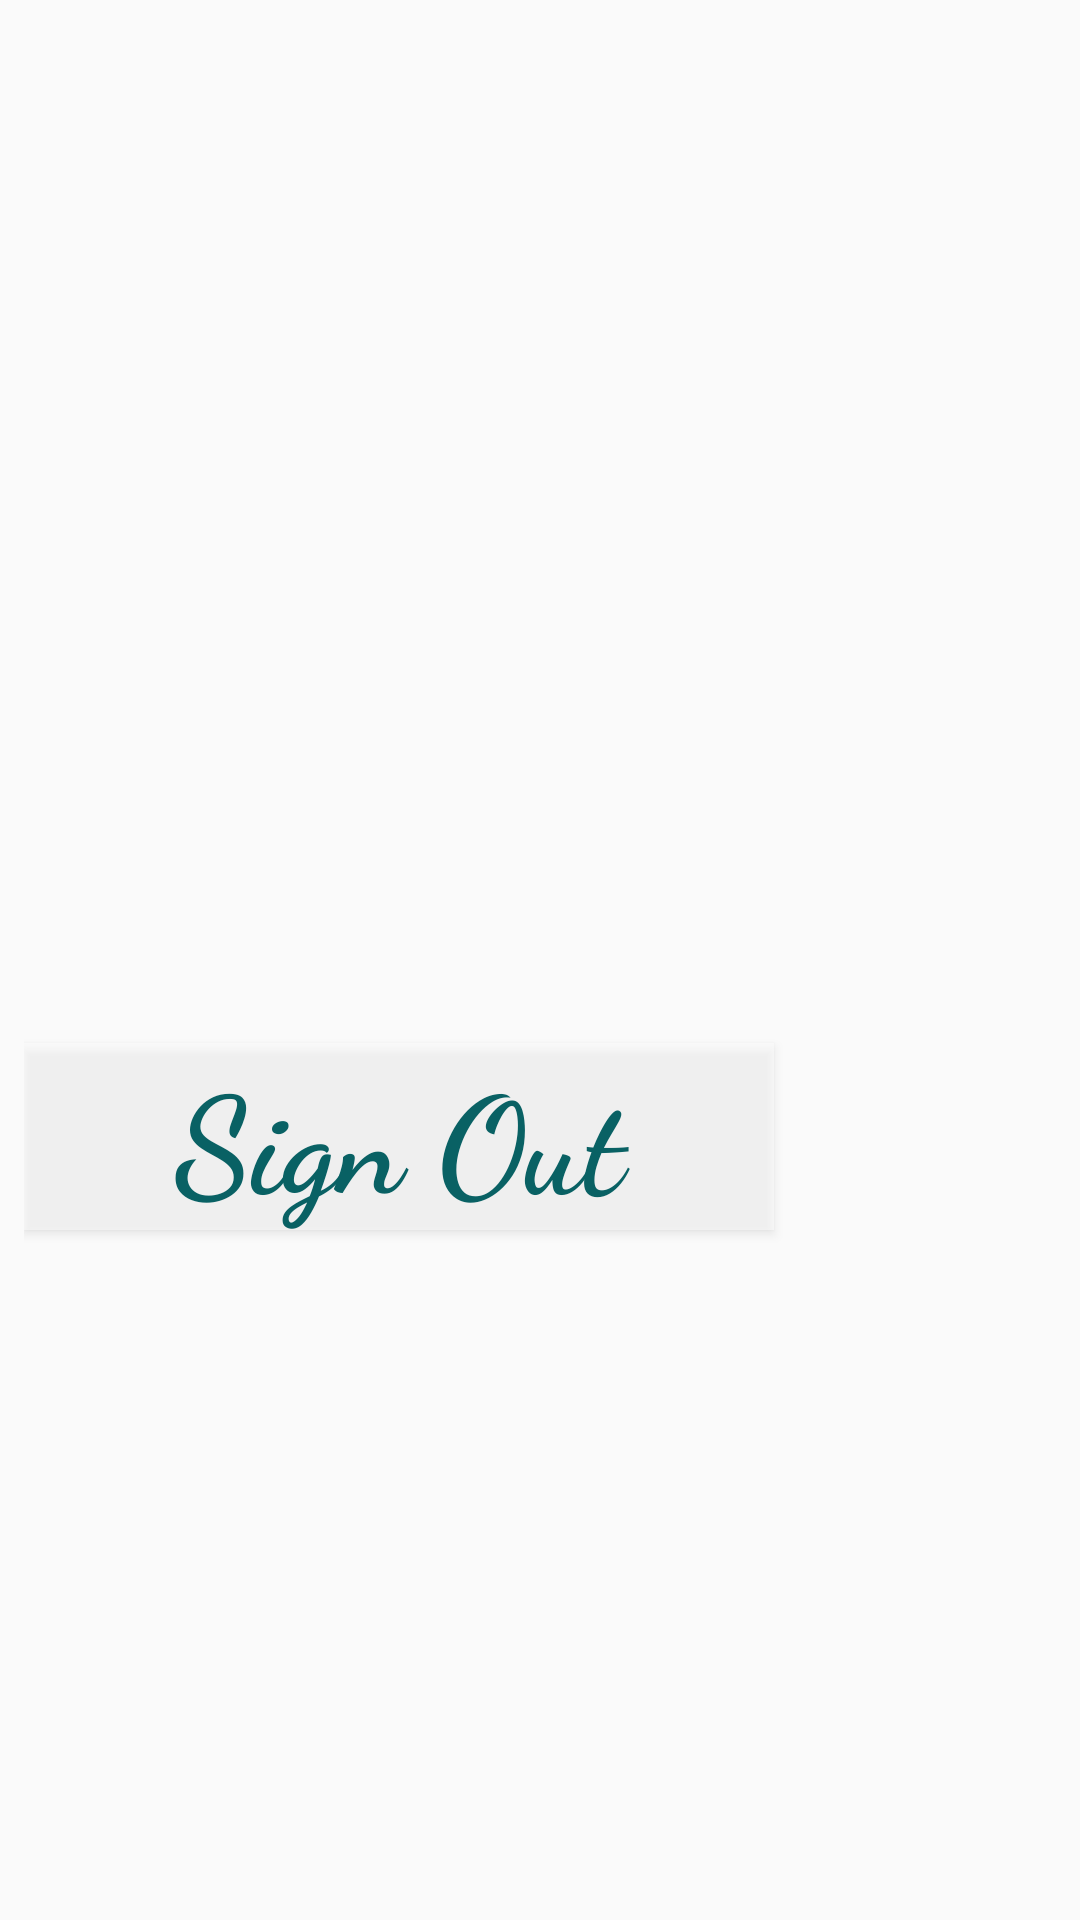

Layout XML and referenced resources for this Android screen:
<!-- AndroidManifest.xml: application theme AppTheme -->
<!-- res/layout/activity_pop_up_window.xml -->
<?xml version="1.0" encoding="utf-8"?>
<android.support.constraint.ConstraintLayout xmlns:android="http://schemas.android.com/apk/res/android"
    xmlns:app="http://schemas.android.com/apk/res-auto"
    xmlns:tools="http://schemas.android.com/tools"
    android:id="@+id/constraintLayout"
    android:layout_width="match_parent"
    android:layout_height="match_parent"
    tools:context=".PopUpWindow">

    <LinearLayout
        android:layout_width="0dp"
        android:layout_height="292dp"
        android:layout_marginStart="8dp"
        android:layout_marginLeft="8dp"
        android:layout_marginTop="100dp"
        android:layout_marginEnd="8dp"
        android:layout_marginRight="8dp"
        android:layout_marginBottom="100dp"
        android:orientation="vertical"
        app:layout_constraintBottom_toBottomOf="parent"
        app:layout_constraintEnd_toEndOf="parent"
        app:layout_constraintHorizontal_bias="0.0"
        app:layout_constraintStart_toStartOf="parent"
        app:layout_constraintTop_toTopOf="parent"
        app:layout_constraintVertical_bias="0.221">

        <TextView
            android:id="@+id/tvUserName"
            android:layout_width="match_parent"
            android:layout_height="wrap_content"
            android:layout_marginBottom="30dp"
            android:fontFamily="cursive"
            android:textAppearance="@style/TextAppearance.AppCompat.Display2"
            android:textColor="#096164"
            android:textSize="30sp"
            android:textStyle="bold" />

        <TextView
            android:id="@+id/tvHighestScore"
            android:layout_width="match_parent"
            android:layout_height="wrap_content"
            android:layout_marginBottom="30dp"
            android:fontFamily="cursive"
            android:textAppearance="@style/TextAppearance.AppCompat.Display2"
            android:textColor="#096164"
            android:textSize="30sp"
            android:textStyle="bold" />

        <TextView
            android:id="@+id/tvTotalCoin"
            android:layout_width="match_parent"
            android:layout_height="wrap_content"
            android:layout_marginBottom="30dp"
            android:fontFamily="cursive"
            android:textAppearance="@style/TextAppearance.AppCompat.Display2"
            android:textColor="#096164"
            android:textSize="30sp"
            android:textStyle="bold" />

        <Button
            android:id="@+id/btnSignOut"
            android:layout_width="250dp"
            android:layout_height="wrap_content"
            android:background="@android:drawable/screen_background_light_transparent"
            android:fontFamily="cursive"
            android:text="Sign Out"
            android:textAppearance="@style/TextAppearance.AppCompat.Display2"
            android:textColor="#096164"
            android:textStyle="bold" />
    </LinearLayout>
</android.support.constraint.ConstraintLayout>
<!-- resources referenced by this layout -->
<resources>
  <style name="AppTheme" parent="Theme.AppCompat.Light.DarkActionBar">
          
          <item name="colorPrimary">@color/colorPrimary</item>
          <item name="colorPrimaryDark">#000000</item>
          <item name="colorAccent">@color/colorAccent</item>
  
      </style>
  <!-- not gathered from this repository: default colours our renderer supplied (Android Studio template values) -->
  <color name="colorPrimary">#FF6200EE</color>
  <color name="colorAccent">#FF03DAC5</color>
</resources>
